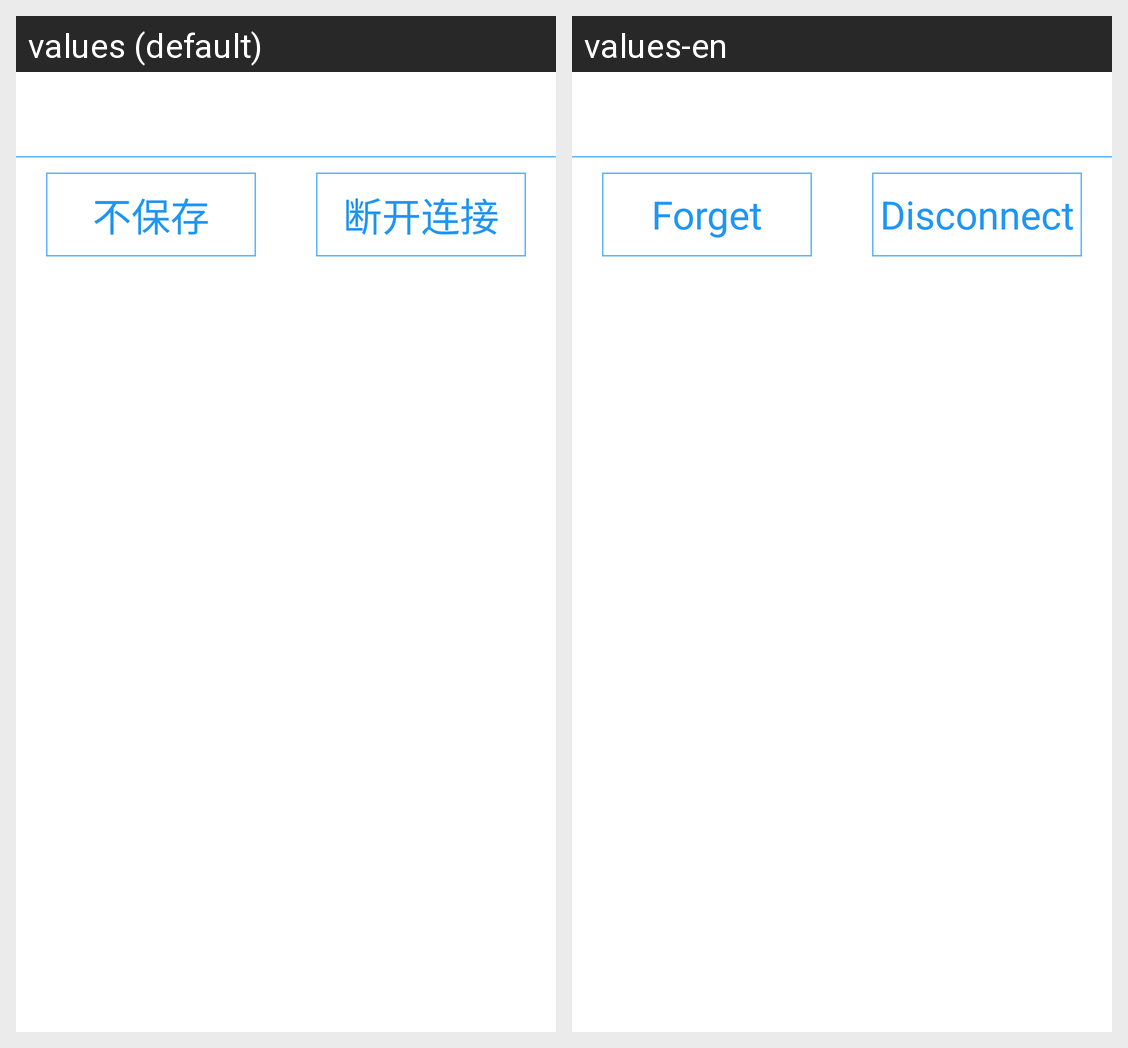

The Android screen above is rendered under two locales of the same app. Produce the string resources it draws, with the default and per-locale values.
Android screen res/layout/dialog_wifi.xml rendered under 2 locales, left to right: values (default), values-en. Device: Nexus 5 (rendered at 1080×1920; each locale shown at half size, 540×960, under a caption strip naming it); theme android:Theme.NoTitleBar.Fullscreen.
Strings drawn on this screen, with the default value and each locale's value (text and hints the layout hard-codes, and strings that could not be matched under every locale, appear in the picture but are not listed):

wifi_no_save
  values: 不保存
  values-en: Forget

wifi_disconnect
  values: 断开连接
  values-en: Disconnect
